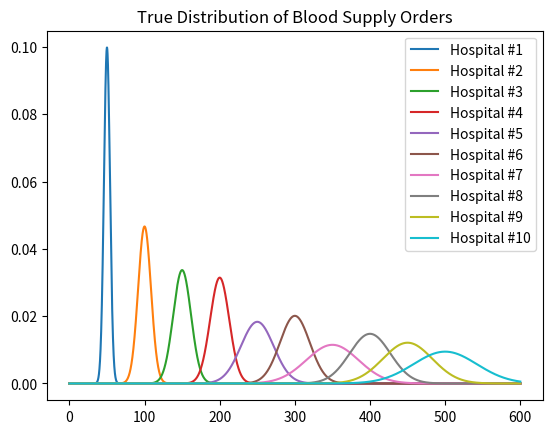
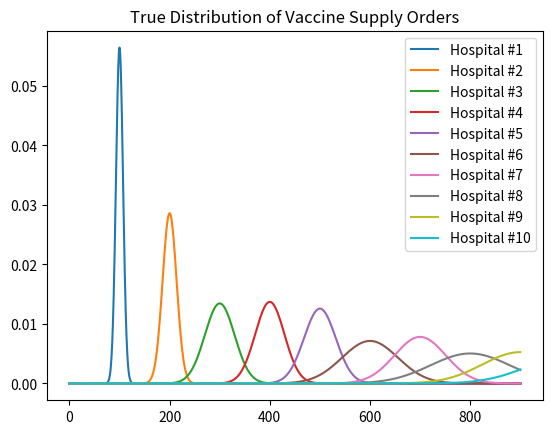

Write the Python code that produced these figures, in order. (Note: this script raises an exception after producing the figures.)
import pandas as pd
import numpy as np
import matplotlib.pyplot as plt
from scipy.stats import norm
import random
from itertools import chain, combinations
import csv


def powerset(s):
  return chain.from_iterable(combinations(s, r) for r in range(len(s) + 1))




# # Generate true distributions of weekly hospital orders

NUM_HOSPITALS = 10
N_SAMPLES = 5
random.seed(50)

# https://towardsdatascience.com/exploring-normal-distribution-with-jupyter-notebook-3645ec2d83f8

blood_distrs = list()
vaccine_distrs = list()

# denotes the x-axis range
blood_data = np.arange(0, 600, 0.01)
vaccine_data = np.arange(0, 900, 0.01)

fig_blood, ax_blood = plt.subplots()
fig_vaccine, ax_vaccine = plt.subplots()

for i in range(1, NUM_HOSPITALS+1):
  mu_blood, sigma_blood = i*50, random.uniform(3*i, 5*i)
  mu_vaccine, sigma_vaccine = i*100, random.uniform(6*i, 10*i)

  print(f'Blood -> Hospital {i}: {mu_blood}, {sigma_blood}')
  print(f'Vaccine -> Hospital {i}: {mu_vaccine}, {sigma_vaccine}')
  blood_samples = np.random.normal(mu_blood, sigma_blood, N_SAMPLES)
  vaccine_samples = np.random.normal(mu_vaccine, sigma_vaccine, N_SAMPLES)

  blood_distrs.append(np.rint(blood_samples)) # round to nearest integer
  vaccine_distrs.append(np.rint(vaccine_samples))

  ax_blood.plot(blood_data, norm.pdf(blood_data, scale=sigma_blood, loc=mu_blood), label=f"Hospital #{i}")
  ax_vaccine.plot(vaccine_data, norm.pdf(vaccine_data, scale=sigma_vaccine, loc=mu_vaccine), label=f"Hospital #{i}")

ax_blood.set_title('True Distribution of Blood Supply Orders')
ax_blood.legend(loc='best', frameon=True)

ax_vaccine.set_title('True Distribution of Vaccine Supply Orders')
ax_vaccine.legend(loc='best', frameon=True)

# Save hospital past order data, 1 file per hospital
for i in range(0, NUM_HOSPITALS):
  np.savetxt(f'blood_data/hospital{i+1}.txt', blood_distrs[i])
  np.savetxt(f'vaccine_data/hospital{i+1}.txt', vaccine_distrs[i])

# For every hospital, learn a distribution
hospital_to_blood_dist = dict()
hospital_to_vaccine_dist = dict()
for i in range(0, NUM_HOSPITALS):
  blood_mean, blood_std = norm.fit(blood_distrs[i][:])
  hospital_to_blood_dist[i+1] = (blood_mean, blood_std)

  vaccine_mean, vaccine_std = norm.fit(vaccine_distrs[i][:])
  hospital_to_vaccine_dist[i+1] = (vaccine_mean, vaccine_std)

print(f'hospital_to_blood_dist: {hospital_to_blood_dist}')
print(f'hospital_to_vaccine_dist: {hospital_to_vaccine_dist}')


# Generate grid, hospital locations, and dataset: 

#Generate random hospital locations:
# MAX_DIM = 10
# possible_points = []
# for x in range(0, MAX_DIM + 1):
#   for y in range(0, MAX_DIM + 1):
#     curr_tuple = (x,y)
#     possible_points.append(curr_tuple)
# hospital_coords = random.sample(possible_points, NUM_HOSPITALS)
# print(hospital_coords)
#
# index_to_hospital = {} #hospitals start at 1, 0 refers to starting location [states list]
# index_to_hospital[0] = (0,0)
# for curr_index in range(1, NUM_HOSPITALS + 1):
#   index_to_hospital[curr_index] = hospital_coords[curr_index - 1]
# print(index_to_hospital)

#Generate fixed hospital locations:
# fixed_hospital_coords = [(x, x) for x in range(1, NUM_HOSPITALS + 1)]
# index_to_hospital = {} #hospitals start at 1, 0 refers to starting location [states list]
# index_to_hospital[0] = (0,0)
# for curr_index in range(1, NUM_HOSPITALS + 1): 
#   index_to_hospital[curr_index] = fixed_hospital_coords[curr_index - 1]
# print(index_to_hospital)

#Old state generation code:
# for curr_state in range(0, NUM_HOSPITALS + 1):
#   next_states = [x for x in state_list if x != curr_state]
#   for next_state in next_states:
#     action = next_state
#     curr_location = np.array(index_to_hospital[curr_state])
#     next_location = np.array(index_to_hospital[next_state])
#     curr_reward = int(25 / np.linalg.norm(curr_location - next_location)) #Just based on distance for now
#     dataset.append([curr_state, action, curr_reward, next_state])

#Generate random hospital locations:
MAX_DIM = 10
possible_points = []
for x in range(0, MAX_DIM + 1):
  for y in range(0, MAX_DIM + 1):
    curr_tuple = (x,y)
    possible_points.append(curr_tuple)
hospital_coords = random.sample(possible_points, NUM_HOSPITALS)

index_to_hospital = {} #hospitals start at 1, 0 refers to starting location [states list]
index_to_hospital[0] = (0,0)
for curr_index in range(1, NUM_HOSPITALS + 1): 
  index_to_hospital[curr_index] = hospital_coords[curr_index - 1]
print(index_to_hospital)

#state = (curr_state, set of states visited already)
#Generate powerset / build up state space
hospital_list = list(range(1, NUM_HOSPITALS + 1))
hospital_set = set(range(1, NUM_HOSPITALS + 1))
power_set = list(powerset(hospital_list))
list_of_sets = []
for curr_set in power_set:
  list_of_sets.append(set(curr_set))

state_space = []
for current_set in list_of_sets:
  # Handle empty set case
  if not current_set:
    state_space.append((0, current_set))
    for value in hospital_list:
      state_space.append((value, current_set))
  #If set has values, add tuples with not yet visited values
  else:
    not_yet_visited = hospital_set - current_set
    if not not_yet_visited:
      state_space.append((-1, current_set)) #DONE
    else:
      for curr_elem in not_yet_visited:
        state_space.append((curr_elem, current_set))
# print(state_space)
# print(len(state_space))

state_to_index = {}
counter = 1
for location, visited in state_space:
  state_to_index[(location, tuple(sorted(visited)))] = counter
  counter += 1

#Generate dataset
dataset = [] #(state, action, reward, next state)
counter = 0
for curr_state in state_space:
  counter += 1
  # print(counter)
  curr_location = curr_state[0]
  visited = curr_state[1].copy()
  if curr_location != 0:
    visited.add(curr_location)
  not_yet_visited = hospital_set - visited
  #print(not_yet_visited)
  next_states = [(x, visited) for x in not_yet_visited]
  for next_state in next_states:
    action = next_state[0]
    curr_grid_location = np.array(index_to_hospital[curr_location])
    next_grid_location = np.array(index_to_hospital[action])
    curr_reward = int(25 / np.linalg.norm (curr_grid_location - next_grid_location))
    # print(curr_state)
    curr_state_index = state_to_index[(curr_state[0], tuple(sorted(curr_state[1])))]
    next_state_index = state_to_index[(next_state[0], tuple(sorted(next_state[1])))]
    dataset.append([curr_state_index, action, curr_reward, next_state_index])

# print(dataset)
np.savetxt("fixed_preliminary_dataset.csv", dataset, fmt = '%1d,%1d,%1d,%1d')

w = csv.writer(open("state_to_index.csv" , "w"))
for key, value in state_to_index.items():
  w.writerow([tuple(key), value])


# From policy, output optimal route
# Start from initial state, take best action, read next state, repeat. 
# At each step, write down the best action
route = []

# get policy from file
policy = dict() # of length 5121
with open("my_test_policy.policy") as file:
    lines = file.readlines()
    for line in lines:
        line = line.rstrip()
        state, action = line.split(",")
        policy[int(state)] = int(action)

# get optimal route
curr_state_indx = 1
history = set()
prev_action = -1
for i in range(NUM_HOSPITALS):
  if curr_state_indx != 1: # if not in the start state
    history.add(prev_action) # visit the next hospital
  
  best_action = policy[curr_state_indx]
  prev_action = best_action

  next_state = (best_action, tuple(history))
  next_state_indx = state_to_index[next_state]
  curr_state_indx = next_state_indx
  route.append(best_action) # update route

print("route: ", route)
